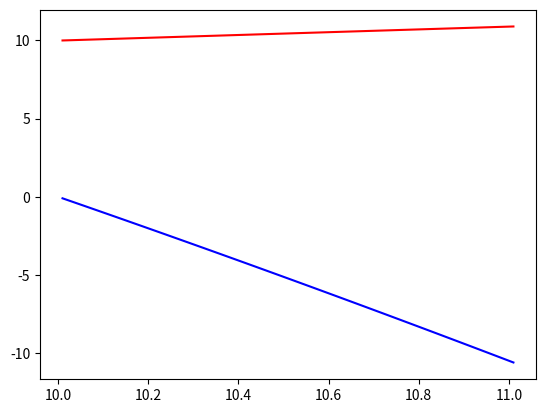

The script that saved this image:
# -*- coding: utf-8 -*-
"""
Created on Wed Jul 11 14:22:50 2018

solving simple pendulum 2nd ODE by using Euler method

equation: 0''=(-g/l)*0
          p' = -w^2*0

[redacted]
"""
import matplotlib.pyplot as plt
import numpy as np



xi = np.ndarray(101, float)
yi = np.ndarray(101, float)
pi = np.ndarray(101, float)



p = 0;
h = 0.01;
theta= 10;
w = 1;

i = 0;

while i<=100:

    U = -w*theta
    eul = p + h*U
    eul2 = theta + h*p
    
    p = eul;
    theta = theta + h;
    y = eul2;
    
    xi[i]=theta;
    yi[i]=eul2;
    pi[i]=eul;
    
    i+=1
    

plt.plot(xi,yi, 'r')
plt.plot(xi,pi, 'b')
plt.show()

